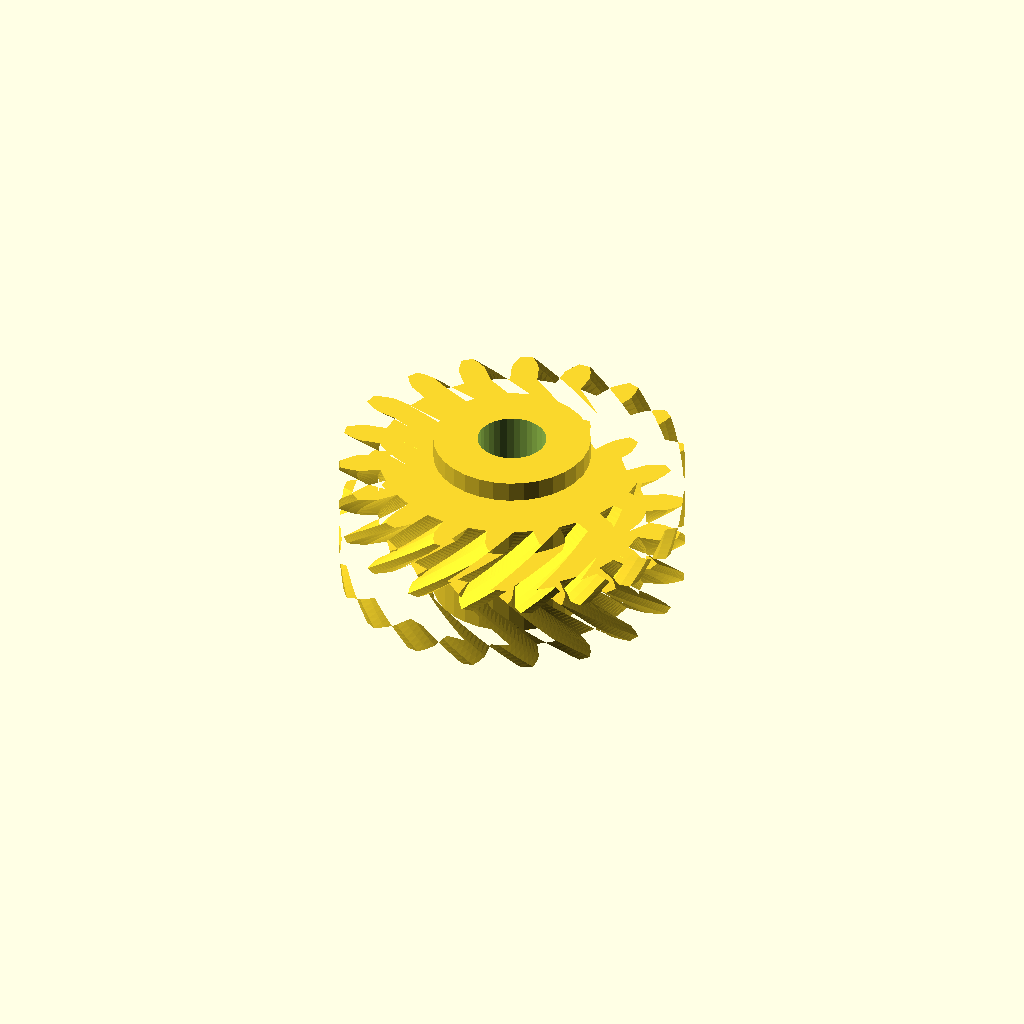
Cell 1 — every parameter at its default value.
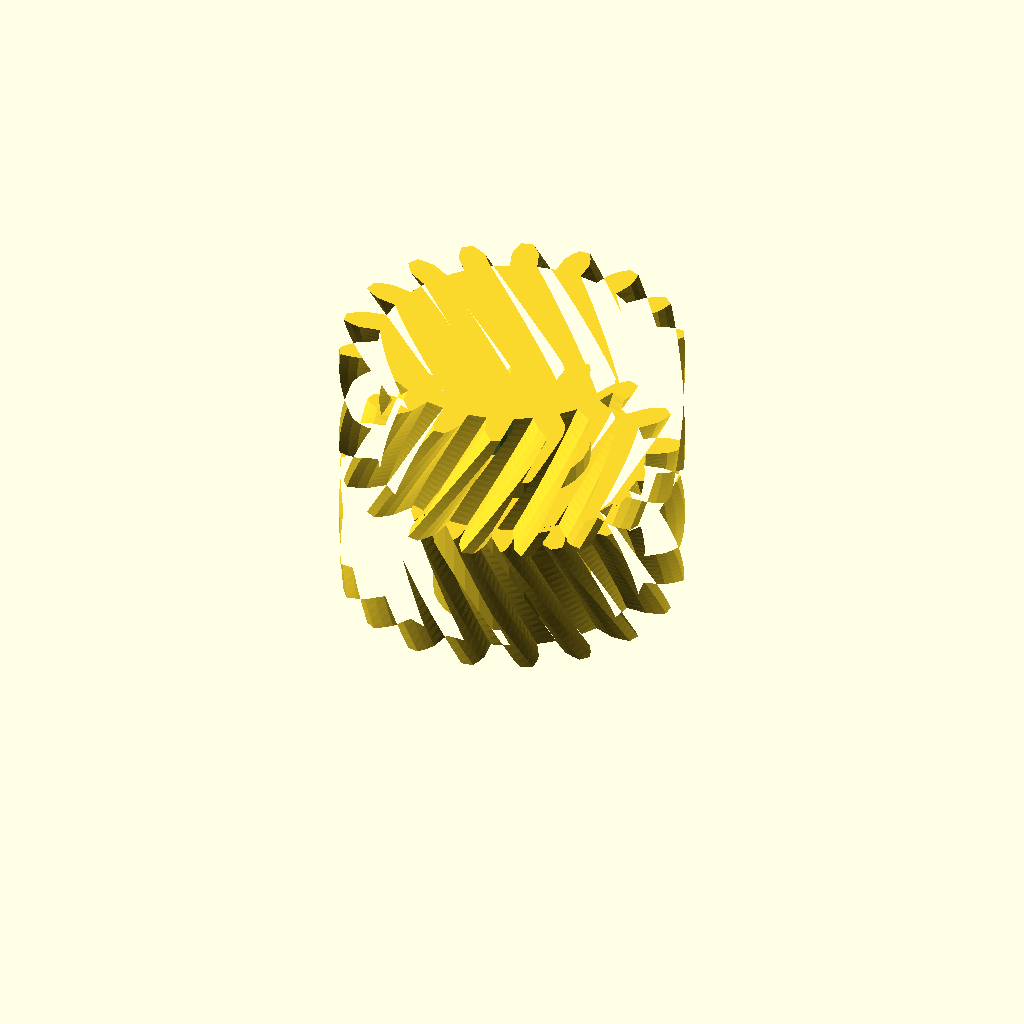
Cell 2: half_w = 20 (everything else at default).
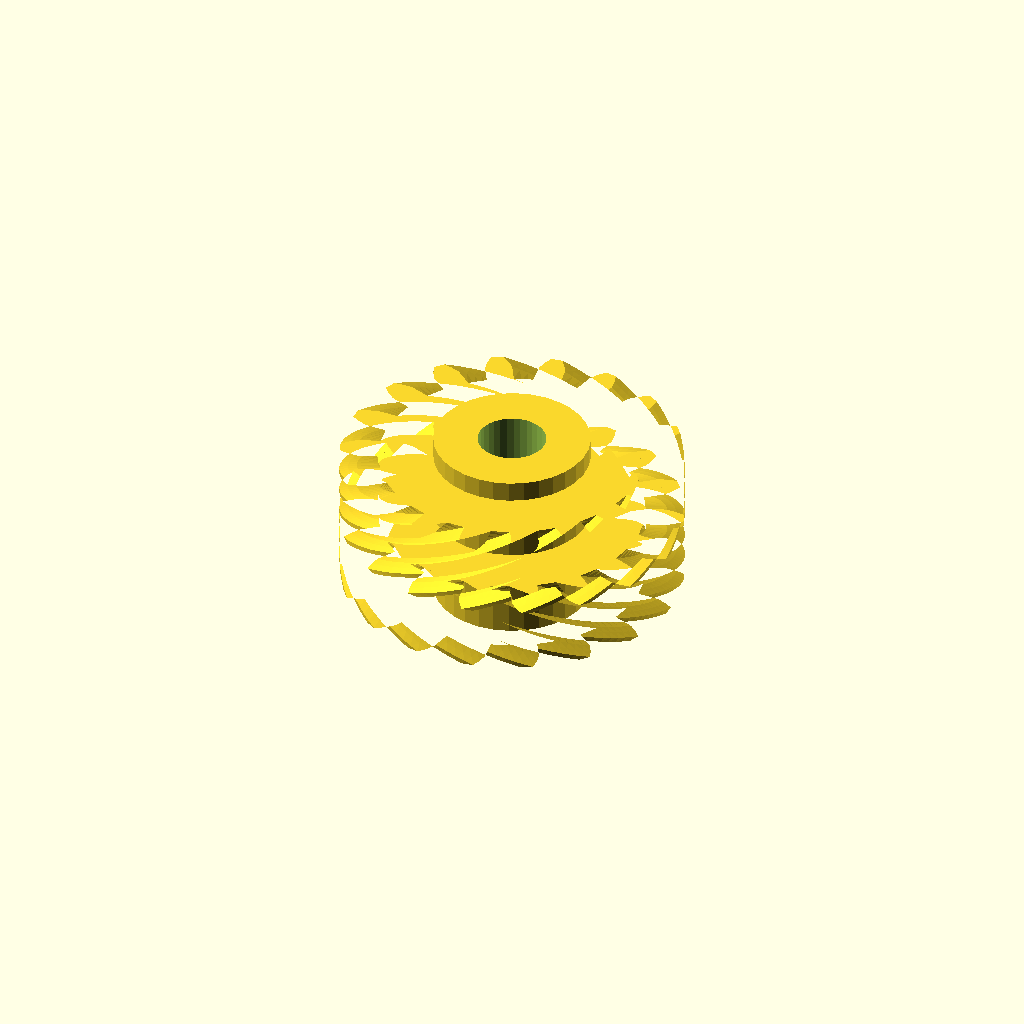
Cell 3 — helix set to 60, the other parameters unchanged.
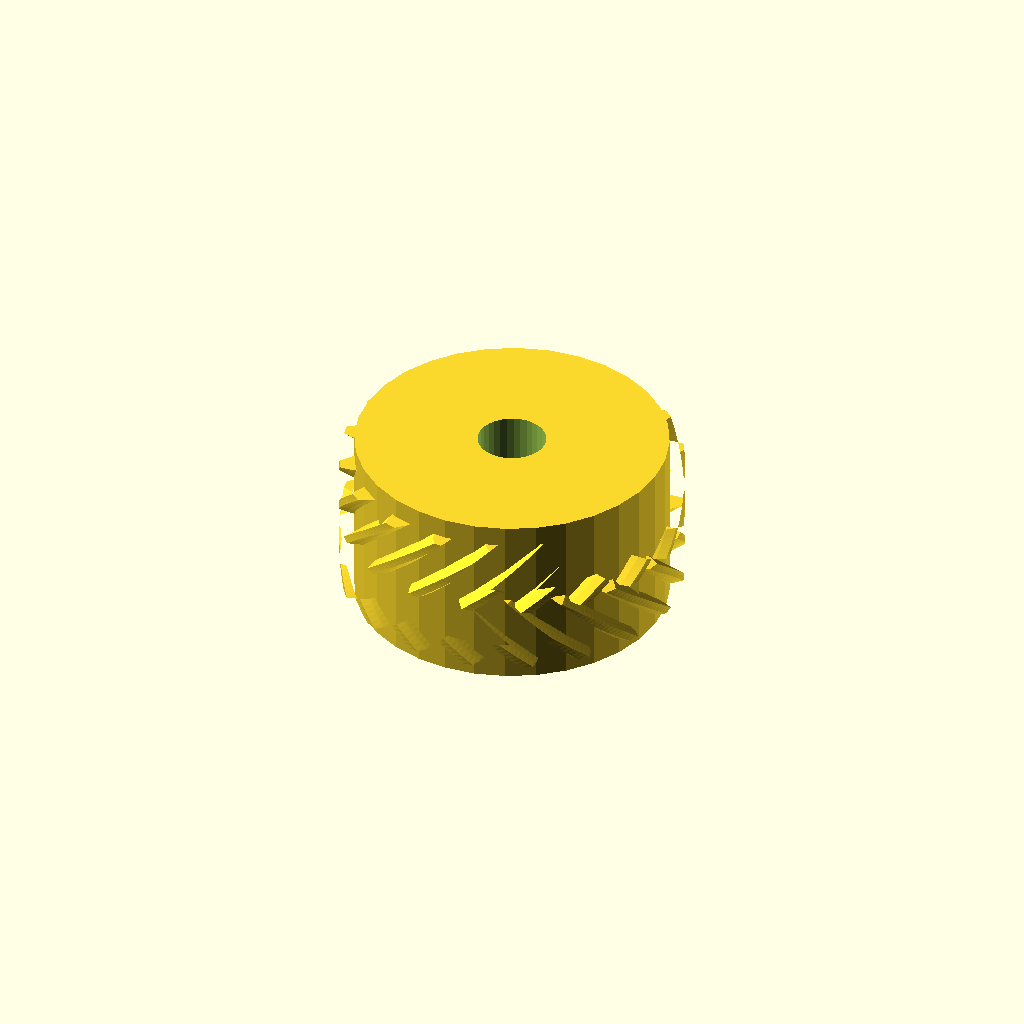
Cell 4: hub_r = 22.86 (everything else at default).
All cells are drawn from one camera (rotation 55°, 0°, 25°, orthographic, colour scheme Cornfield), so only the parameter changes between them.
The OpenSCAD source (optional_data/data/gen3/herringbones/part_0066.scad):
$fn = 32;

// ----------------------------------------------------------------------
// Herringbone gear: z18 module 2.5, 20 mm wide, 30 degree helix
// ----------------------------------------------------------------------

// --- parameters (mm) ---
gear_module = 2.5;        // tooth module
teeth = 18;               // tooth count
half_w = 10;              // half width
helix = 30;               // helix angle of each half
hub_r = 11.43;            // hub radius
hub_h = 26;               // hub height
total = 20;               // overall width over both chevron halves
bore_d = 10;              // hub bore

teeth_profile = [[19.274, -1.974], [22.375, -1.971], [23.683, -1.514], [24.985, -0.852], [24.985, 0.852], [23.683, 1.514], [22.375, 1.971], [19.274, 1.974], [18.787, 4.737], [21.7, 5.8], [22.772, 6.677], [23.77, 7.745], [23.187, 9.346], [21.737, 9.523], [20.352, 9.505], [17.437, 8.447], [16.034, 10.877], [18.408, 12.872], [19.115, 14.063], [19.688, 15.408], [18.592, 16.713], [17.169, 16.383], [15.873, 15.893], [13.496, 13.901], [11.347, 15.705], [12.895, 18.392], [13.153, 19.753], [13.231, 21.212], [11.755, 22.064], [10.53, 21.267], [9.48, 20.363], [7.928, 17.679], [5.291, 18.639], [5.827, 21.693], [5.604, 23.06], [5.178, 24.458], [3.5, 24.754], [2.621, 23.586], [1.944, 22.378], [1.403, 19.324], [-1.403, 19.324], [-1.944, 22.378], [-2.621, 23.586], [-3.5, 24.754], [-5.178, 24.458], [-5.604, 23.06], [-5.827, 21.693], [-5.291, 18.639], [-7.928, 17.679], [-9.48, 20.363], [-10.53, 21.267], [-11.755, 22.064], [-13.231, 21.212], [-13.153, 19.753], [-12.895, 18.392], [-11.347, 15.705], [-13.496, 13.901], [-15.873, 15.893], [-17.169, 16.383], [-18.592, 16.713], [-19.688, 15.408], [-19.115, 14.063], [-18.408, 12.872], [-16.034, 10.877], [-17.437, 8.447], [-20.352, 9.505], [-21.737, 9.523], [-23.187, 9.346], [-23.77, 7.745], [-22.772, 6.677], [-21.7, 5.8], [-18.787, 4.737], [-19.274, 1.974], [-22.375, 1.971], [-23.683, 1.514], [-24.985, 0.852], [-24.985, -0.852], [-23.683, -1.514], [-22.375, -1.971], [-19.274, -1.974], [-18.787, -4.737], [-21.7, -5.8], [-22.772, -6.677], [-23.77, -7.745], [-23.187, -9.346], [-21.737, -9.523], [-20.352, -9.505], [-17.437, -8.447], [-16.034, -10.877], [-18.408, -12.872], [-19.115, -14.063], [-19.688, -15.408], [-18.592, -16.713], [-17.169, -16.383], [-15.873, -15.893], [-13.496, -13.901], [-11.347, -15.705], [-12.895, -18.392], [-13.153, -19.753], [-13.231, -21.212], [-11.755, -22.064], [-10.53, -21.267], [-9.48, -20.363], [-7.928, -17.679], [-5.291, -18.639], [-5.827, -21.693], [-5.604, -23.06], [-5.178, -24.458], [-3.5, -24.754], [-2.621, -23.586], [-1.944, -22.378], [-1.403, -19.324], [1.403, -19.324], [1.944, -22.378], [2.621, -23.586], [3.5, -24.754], [5.178, -24.458], [5.604, -23.06], [5.827, -21.693], [5.291, -18.639], [7.928, -17.679], [9.48, -20.363], [10.53, -21.267], [11.755, -22.064], [13.231, -21.212], [13.153, -19.753], [12.895, -18.392], [11.347, -15.705], [13.496, -13.901], [15.873, -15.893], [17.169, -16.383], [18.592, -16.713], [19.688, -15.408], [19.115, -14.063], [18.408, -12.872], [16.034, -10.877], [17.437, -8.447], [20.352, -9.505], [21.737, -9.523], [23.187, -9.346], [23.77, -7.745], [22.772, -6.677], [21.7, -5.8], [18.787, -4.737]];

difference() {
  union() {
    /* lower half, twisted one way */
    linear_extrude(height = half_w + 0.4, twist = helix, slices = 20) polygon(teeth_profile);
    /* upper half, twisted the other way, overlapping the joint */
    translate([0, 0, half_w - 0.4]) linear_extrude(height = half_w + 0.4, twist = -helix, slices = 20) polygon(teeth_profile);
    /* hub */
    translate([0, 0, (total - hub_h) / 2]) cylinder(h = hub_h, d = 2 * hub_r);
  }
  translate([0, 0, (total - hub_h) / 2 - 2.5]) cylinder(h = hub_h + 5, d = bore_d);
}
Parameter table extracted from the source (name, type, default, range or options):
gear_module: number, default 2.5
teeth: number, default 18
half_w: number, default 10
helix: number, default 30
hub_r: number, default 11.43
hub_h: number, default 26
total: number, default 20
bore_d: number, default 10
